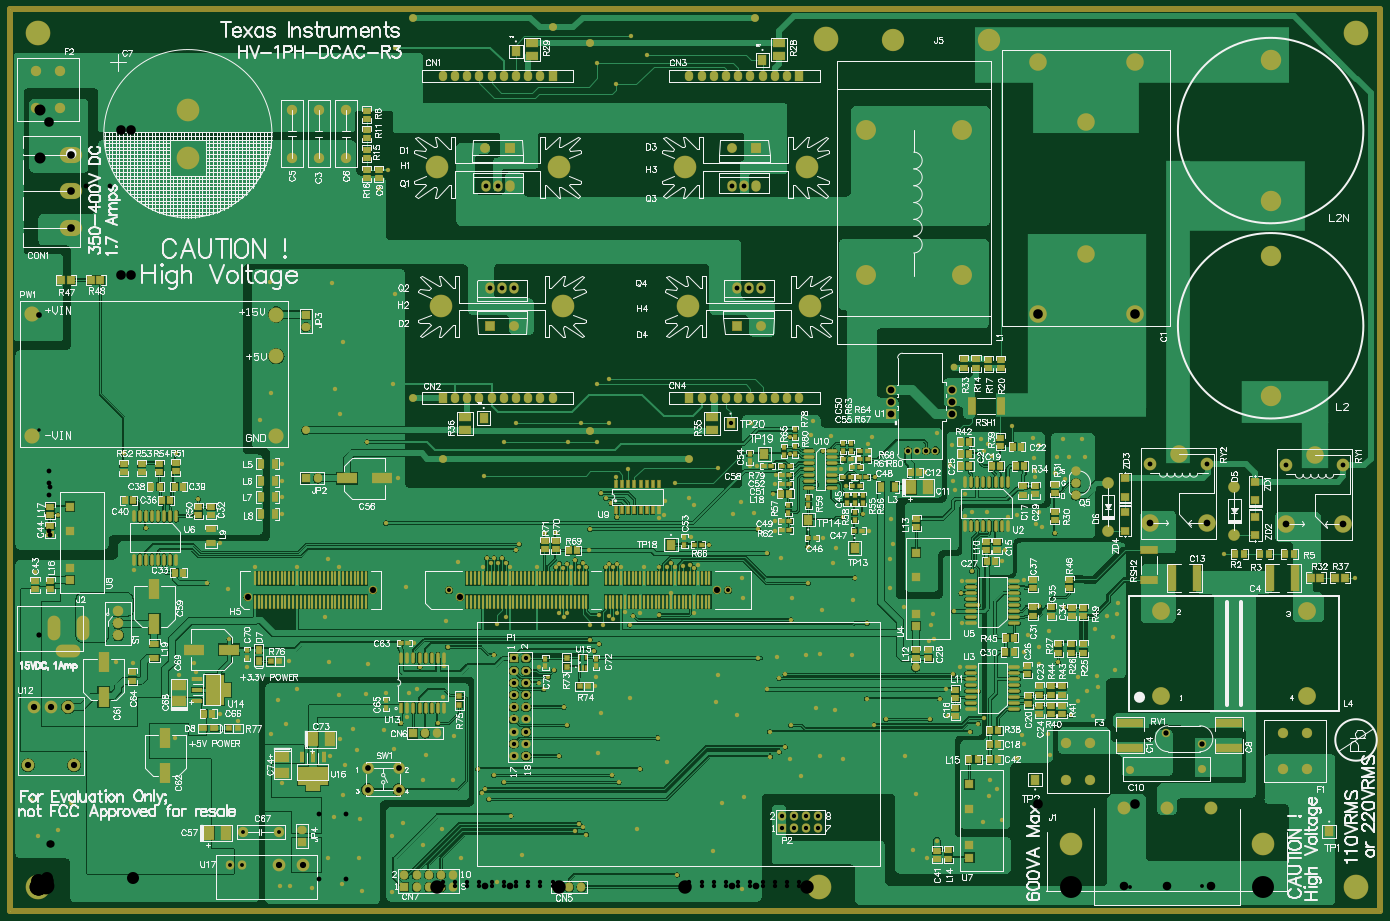
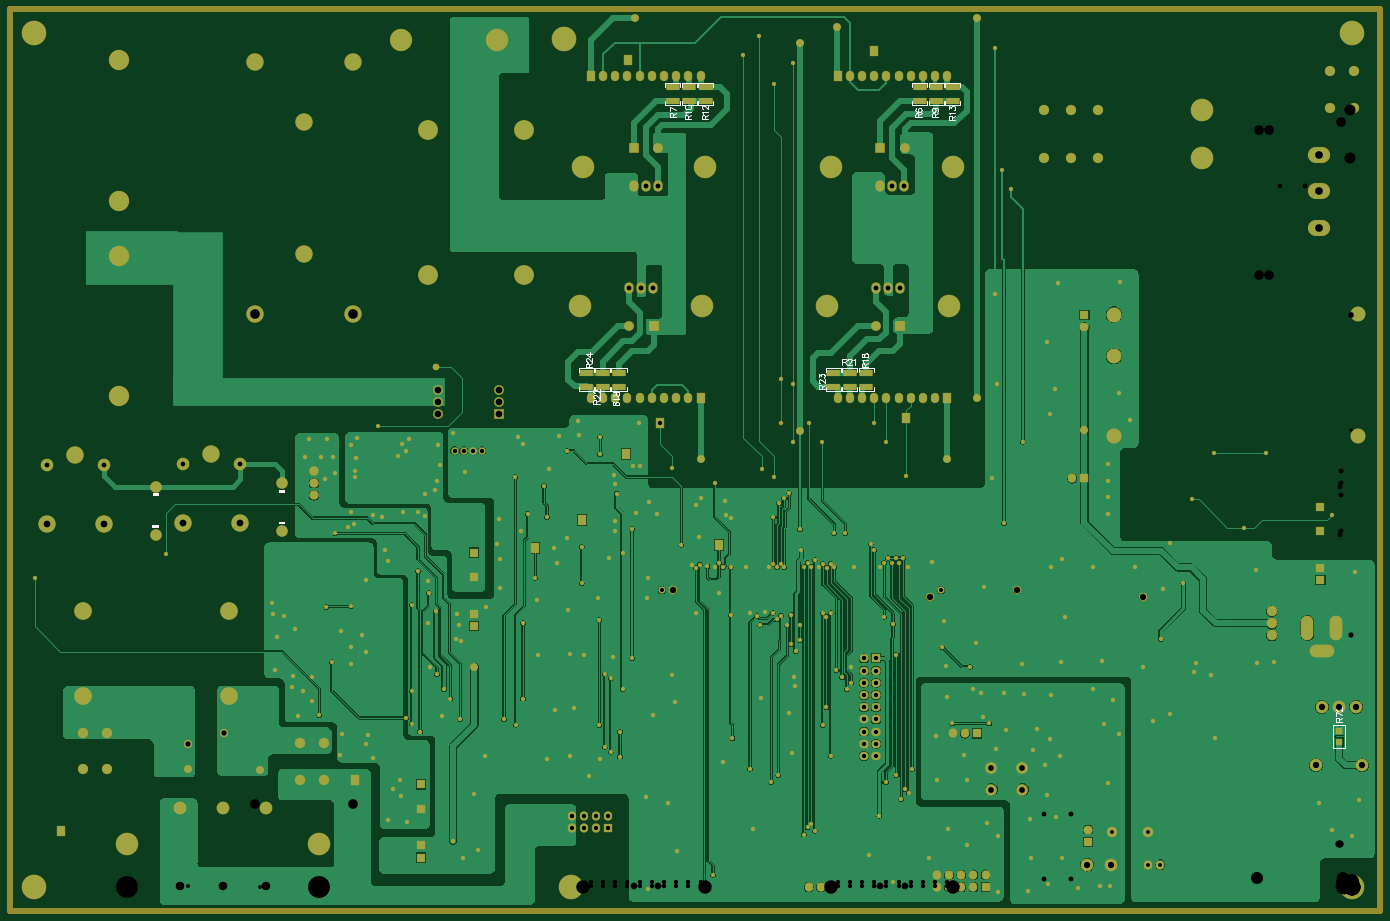
Circuit board: 10 layer files. Board 285.4 x 188.0 mm.
- drill: ALTIUM_{TEX139}_HV-1PH-DCAC-R3-RoundHoles.TXT (7814 bytes)
- drill: ALTIUM_{TEX139}_HV-1PH-DCAC-R3-SlotHoles.TXT (239 bytes)
- bottom_copper: ALTIUM_{TEX139}_HV-1PH-DCAC-R3.GBL (152983 bytes)
- bottom_silk: ALTIUM_{TEX139}_HV-1PH-DCAC-R3.GBO (10263 bytes)
- paste: ALTIUM_{TEX139}_HV-1PH-DCAC-R3.GBP (598 bytes)
- bottom_mask: ALTIUM_{TEX139}_HV-1PH-DCAC-R3.GBS (16057 bytes)
- top_copper: ALTIUM_{TEX139}_HV-1PH-DCAC-R3.GTL (266885 bytes)
- top_silk: ALTIUM_{TEX139}_HV-1PH-DCAC-R3.GTO (238334 bytes)
- paste: ALTIUM_{TEX139}_HV-1PH-DCAC-R3.GTP (13374 bytes)
- top_mask: ALTIUM_{TEX139}_HV-1PH-DCAC-R3.GTS (28828 bytes)

=== drill: ALTIUM_{TEX139}_HV-1PH-DCAC-R3-RoundHoles.TXT (7814 bytes, source omitted) ===
=== drill: ALTIUM_{TEX139}_HV-1PH-DCAC-R3-SlotHoles.TXT ===
M48
;Layer_Color=9474304
;FILE_FORMAT=2:5
INCH,LZ
;TYPE=PLATED
T7F00S00C0.03937
;TYPE=NON_PLATED
%
G90
G05
T07
G00X0020061Y0193694
M15
G01X0028723
M16
G00X0012593Y0207868
M15
G01Y0216529
M16
G00X0036215Y0207868
M15
G01Y0216529
M16
M17
M30

=== bottom_copper: ALTIUM_{TEX139}_HV-1PH-DCAC-R3.GBL (152983 bytes, source omitted) ===
=== bottom_silk: ALTIUM_{TEX139}_HV-1PH-DCAC-R3.GBO (10263 bytes, source omitted) ===
=== paste: ALTIUM_{TEX139}_HV-1PH-DCAC-R3.GBP ===
G04 Layer_Color=128*
%FSLAX25Y25*%
%MOIN*%
G70*
G01*
G75*
%ADD195R,0.06112X0.05915*%
%ADD196R,0.11230X0.05718*%
D195*
X10200Y118577D02*
D03*
Y128223D02*
D03*
D196*
X543000Y655609D02*
D03*
Y644191D02*
D03*
X340500D02*
D03*
Y655609D02*
D03*
X556500D02*
D03*
Y644191D02*
D03*
X354000D02*
D03*
Y655609D02*
D03*
X627500Y410191D02*
D03*
Y421609D02*
D03*
X425000D02*
D03*
Y410191D02*
D03*
X614000D02*
D03*
Y421609D02*
D03*
X411500D02*
D03*
Y410191D02*
D03*
X600500D02*
D03*
Y421609D02*
D03*
X398000D02*
D03*
Y410191D02*
D03*
X327000Y655609D02*
D03*
Y644191D02*
D03*
X529500D02*
D03*
Y655609D02*
D03*
M02*

=== bottom_mask: ALTIUM_{TEX139}_HV-1PH-DCAC-R3.GBS (16057 bytes, source omitted) ===
=== top_copper: ALTIUM_{TEX139}_HV-1PH-DCAC-R3.GTL (266885 bytes, source omitted) ===
=== top_silk: ALTIUM_{TEX139}_HV-1PH-DCAC-R3.GTO (238334 bytes, source omitted) ===
=== paste: ALTIUM_{TEX139}_HV-1PH-DCAC-R3.GTP (13374 bytes, source omitted) ===
=== top_mask: ALTIUM_{TEX139}_HV-1PH-DCAC-R3.GTS (28828 bytes, source omitted) ===
